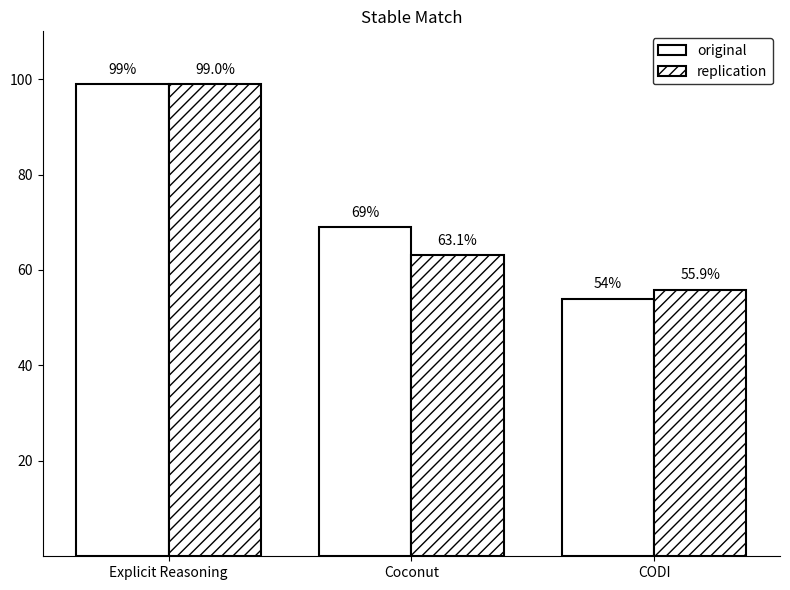

Here is the Python script that generated this plot:
import matplotlib.pyplot as plt
import numpy as np

categories = ['Explicit Reasoning', 'Coconut', 'CODI']
# original = [98, 54, 44]
# # replication = [86.60529260984151, 49.33030073287844, 41.546626231993933]
# replication = [86.6, 49.3, 41.5]  # rounded for display

original = [99, 69, 54]
# replication = [99.04148164193654, 63.07808946171342, 55.93884255749305]
replication = [99.0, 63.1, 55.9]  # rounded for display

x = np.arange(len(categories))
width = 0.38

fig, ax = plt.subplots(figsize=(8, 6))

bars1 = ax.bar(x - width/2, original, width, label='original',
               facecolor='white', edgecolor='black', linewidth=1.5)
bars2 = ax.bar(x + width/2, replication, width, label='replication',
               facecolor='white', edgecolor='black', linewidth=1.5,
               hatch='///')

# value labels on top of each bar
for bar, val in zip(list(bars1) + list(bars2), original + replication):
    ax.text(bar.get_x() + bar.get_width()/2, val + 1.5,
            f'{val}%', ha='center', va='bottom', fontsize=10)

ax.set_ylim(0, 110)
ax.set_yticks([20, 40, 60, 80, 100])
ax.set_xticks(x)
ax.set_xticklabels(categories)
# ax.set_title('First Match')
ax.set_title('Stable Match')
ax.legend(loc='upper right', frameon=True, edgecolor='black')

ax.spines['top'].set_visible(False)
ax.spines['right'].set_visible(False)

plt.tight_layout()
# plt.savefig('first_match.png', dpi=150)
plt.savefig('stable_match.png', dpi=150)
plt.show()
